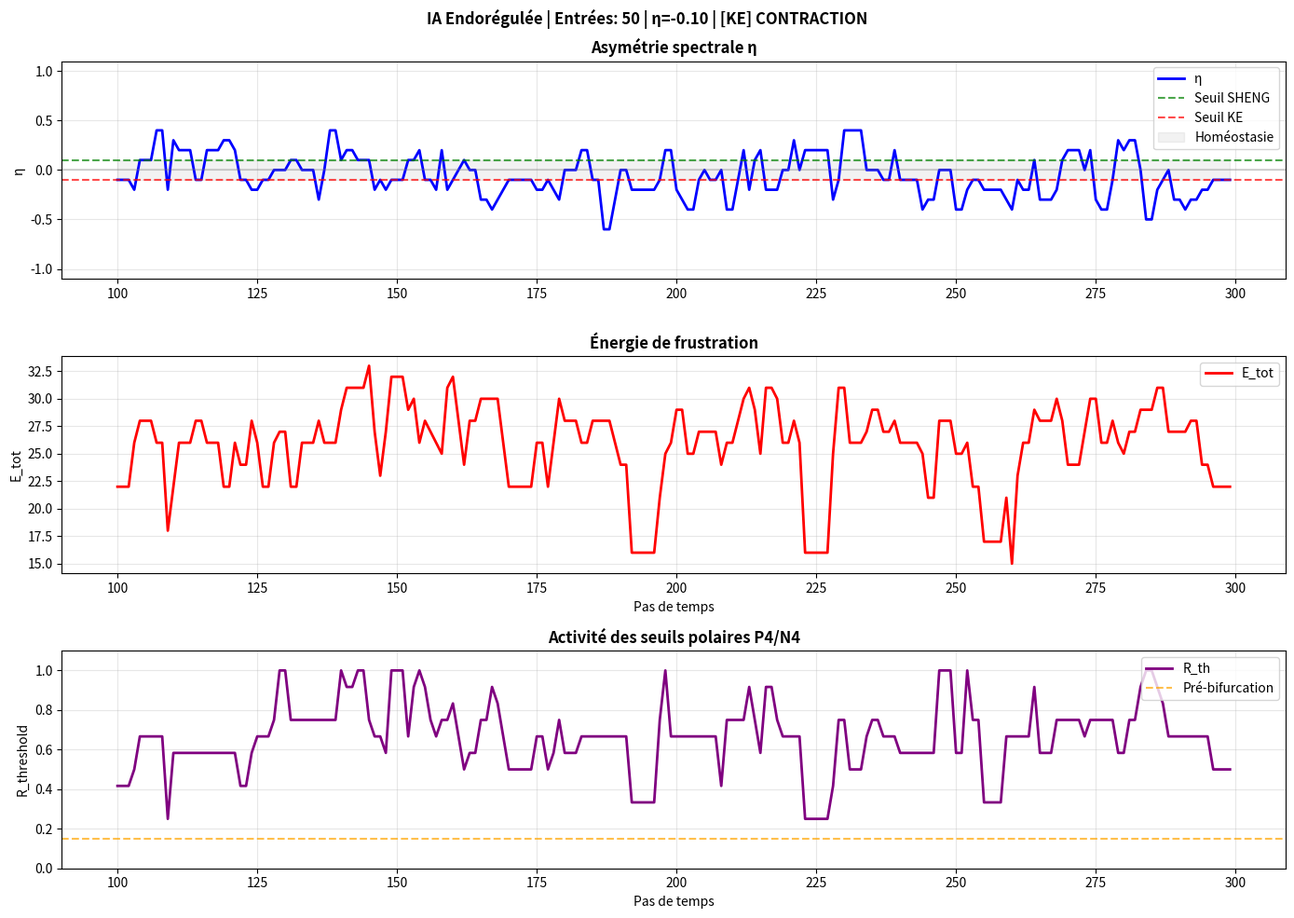

The script that saved this image:
import numpy as np
import random
import matplotlib.pyplot as plt
from collections import deque
from itertools import combinations
import networkx as nx
from enum import Enum

# Configuration matplotlib
import matplotlib
matplotlib.rcParams['font.family'] = 'sans-serif'

# ============================================================================
# CŒUR TOPOLOGIQUE INVARIANT - INITIALISATION ÉQUILIBRÉE
# ============================================================================

class Regime(Enum):
    SHENG = "[SHENG] EXPLORATION"
    KE = "[KE] CONTRACTION"
    HOMEOSTASIE = "[HOME] EQUILIBRE"

class EndoRegulatedCore:
    def __init__(self, noise_level: float = 0.1):
        self.attractors = self._build_merkabah()
        
        # ═══════════════════════════════════════════════════════════════
        # INITIALISATION VRAIMENT ÉQUILIBRÉE : 10 SHENG / 10 KE
        # ═══════════════════════════════════════════════════════════════
        attractor_names = list(self.attractors.keys())
        # Choisir aléatoirement 10 attracteurs qui seront en mode SHENG (+1)
        sheng_attractors = set(random.sample(attractor_names, 10))
        
        self.attractor_mode = {}
        for name in attractor_names:
            self.attractor_mode[name] = 1 if name in sheng_attractors else -1
        
        # Reconstruire les pentades à partir des attracteurs
        self.pentad_sign = {f"{t}{i}": 0 for t in ['P', 'N'] for i in range(1, 7)}
        self._rebuild_pentads_from_attractors()
        
        # Seuils polaires
        self.thresholds = ['P4', 'N4']
        
        # Ceintures tropicales
        self.cp = ['P1', 'P3', 'P5', 'P6', 'P2']
        self.cn = ['N1', 'N2', 'N6', 'N5', 'N3']
        
        # État dynamique
        self.cycle_pos = 0
        self.cycle_neg = 0
        self.sheng_ke_phase = 1
        self.noise_level = noise_level
        self.input_counter = 0
        
        # Graphe des pentades
        self._build_pentad_graph()
        
    def _build_merkabah(self):
        return {
            'A': {'P1','P2','P4'}, 'B': {'P1','P3','P5'}, 'C': {'P2','P3','P6'},
            'D': {'P4','P5','N2'}, 'E': {'P5','P6','N3'}, 'F': {'P1','P6','N4'},
            'G': {'P2','P5','N6'}, 'H': {'P3','P4','N6'}, 'I': {'P1','N2','N6'},
            'J': {'P1','N3','N5'}, 'K': {'P2','N3','N5'}, 'L': {'P3','N2','N4'},
            'M': {'P4','N1','N3'}, 'N': {'P4','N5','N6'}, 'O': {'P5','N1','N4'},
            'P': {'P6','N1','N2'}, 'Q': {'P2','N1','N4'}, 'R': {'P3','N1','N5'},
            'S': {'P6','N5','N6'}, 'T': {'N2','N3','N4'}
        }
    
    def _rebuild_pentads_from_attractors(self):
        """
        Reconstruit les signes des pentades à partir des modes des attracteurs.
        Pour chaque pentade, on prend le signe majoritaire parmi les attracteurs qui la contiennent.
        """
        # Initialisation des compteurs pour chaque pentade
        pentad_counts = {p: 0 for p in self.pentad_sign.keys()}
        
        # Pour chaque attracteur, on ajoute son mode aux pentades qui le composent
        for name, mode in self.attractor_mode.items():
            for p in self.attractors[name]:
                pentad_counts[p] += mode
        
        # Le signe de la pentade est le signe de la somme (majorité)
        for p in pentad_counts:
            if pentad_counts[p] > 0:
                self.pentad_sign[p] = 1
            elif pentad_counts[p] < 0:
                self.pentad_sign[p] = -1
            else:
                # Égalité : tirage aléatoire
                self.pentad_sign[p] = random.choice([-1, 1])
        
        self._update_attractor_modes()
    
    def _build_pentad_graph(self):
        self.pentad_graph = nx.Graph()
        self.pentad_graph.add_nodes_from(self.pentad_sign.keys())
        for p1, p2 in combinations(self.pentad_sign.keys(), 2):
            for pent_set in self.attractors.values():
                if p1 in pent_set and p2 in pent_set:
                    self.pentad_graph.add_edge(p1, p2)
                    break
    
    def _update_attractor_modes(self):
        """Met à jour les attracteurs = produit des 3 pentades"""
        for name, pent_set in self.attractors.items():
            p_list = list(pent_set)
            mode = self.pentad_sign[p_list[0]] * self.pentad_sign[p_list[1]] * self.pentad_sign[p_list[2]]
            self.attractor_mode[name] = mode
    
    def eta_direct(self) -> float:
        """Asymétrie globale : moyenne des modes des attracteurs"""
        modes = list(self.attractor_mode.values())
        if not modes:
            return 0.0
        return sum(modes) / len(modes)
    
    def encode_bits(self, value: int) -> str:
        """Perturbation minimale : projection 6 bits → attracteur"""
        if not (0 <= value <= 63):
            raise ValueError(f"Value {value} hors limites")
        
        target = list(self.attractors.keys())[value % 20]
        
        # UNIQUEMENT : flip de l'attracteur cible
        self.attractor_mode[target] *= -1
        
        self._update_attractor_modes()
        self.input_counter += 1
        return target
    
    def frustration(self) -> int:
        E = 0
        for p1, p2 in combinations(self.pentad_sign.keys(), 2):
            if self.pentad_graph.has_edge(p1, p2):
                if self.pentad_sign[p1] != self.pentad_sign[p2]:
                    E += 1
        return E
    
    def r_threshold(self) -> float:
        r = 0.0
        for p in self.thresholds:
            for n in self.pentad_graph.neighbors(p):
                if self.pentad_sign[p] != self.pentad_sign[n]:
                    r += 1.0
        return min(1.0, r / 12.0)
    
    def apply_wuxing_cycle(self):
        """Cycle Wuxing avec seuil asymétrique pour corriger le biais structurel"""
        eta = self.eta_direct()
        
        # Seuil asymétrique : plus difficile de rester en SHENG
        if eta > 0.3:           # Seuil plus haut pour quitter SHENG
            self.sheng_ke_phase = -1  # Trop Sheng → on active Ke
        elif eta < -0.15:        # Seuil plus bas pour quitter KE
            self.sheng_ke_phase = 1   # Trop Ke → on active Sheng
        
        if self.sheng_ke_phase == 1:
            # Mode Sheng : pentagone (harmonisation)
            p = self.cp[self.cycle_pos % 5]
            self.cycle_pos += 1
            incident = [self.attractor_mode[a] for a in self.attractors if p in self.attractors[a]]
            if incident:
                self.pentad_sign[p] = 1 if sum(incident) > 0 else -1
        else:
            # Mode Ke : pentagramme (contraste)
            p = self.cn[self.cycle_neg % 5]
            self.cycle_neg = (self.cycle_neg + 2) % 5
            incident = [self.attractor_mode[a] for a in self.attractors if p in self.attractors[a]]
            if incident:
                self.pentad_sign[p] = -1 if sum(incident) > 0 else 1
        
        self._update_attractor_modes()
    
    def propagate_thresholds(self):
        for p in self.thresholds:
            if random.random() < 0.1:
                self.pentad_sign[p] *= -1
                self._update_attractor_modes()
    
    def add_noise(self):
        if random.random() < self.noise_level:
            p = random.choice(list(self.pentad_sign.keys()))
            self.pentad_sign[p] *= -1
            self._update_attractor_modes()
    
    def step(self):
        self.apply_wuxing_cycle()
        self.propagate_thresholds()
        self.add_noise()
        return self.frustration(), self.eta_direct(), self.r_threshold()
    
    def get_regime(self) -> str:
        eta = self.eta_direct()
        if eta >= 0:
            return Regime.SHENG   # y compris quand eta est proche de 0
        else:
            return Regime.KE


# ============================================================================
# SIMULATEUR
# ============================================================================

class RandomInputSimulator:
    def __init__(self, core: EndoRegulatedCore, window: int = 200):
        self.core = core
        self.window = window
        self.eta_hist = deque(maxlen=window)
        self.e_hist = deque(maxlen=window)
        self.r_hist = deque(maxlen=window)
        self.step_hist = deque(maxlen=window)
        self.step = 0
        
        self.fig, (self.ax1, self.ax2, self.ax3) = plt.subplots(3, 1, figsize=(14, 10))
        
    def record(self):
        self.eta_hist.append(self.core.eta_direct())
        self.e_hist.append(self.core.frustration())
        self.r_hist.append(self.core.r_threshold())
        self.step_hist.append(self.step)
        self.step += 1
    
    def update_plot(self):
        self.ax1.clear()
        self.ax2.clear()
        self.ax3.clear()
        
        steps = list(self.step_hist)
        
        self.ax1.plot(steps, list(self.eta_hist), 'b-', lw=2, label='η')
        self.ax1.axhline(0.1, color='g', ls='--', alpha=0.7, label='Seuil SHENG')
        self.ax1.axhline(-0.1, color='r', ls='--', alpha=0.7, label='Seuil KE')
        self.ax1.axhline(0, color='gray', ls='-', alpha=0.3)
        self.ax1.fill_between(steps, -0.1, 0.1, alpha=0.1, color='gray', label='Homéostasie')
        self.ax1.set_ylabel('η')
        self.ax1.set_ylim(-1.1, 1.1)
        self.ax1.legend(loc='upper right')
        self.ax1.grid(True, alpha=0.3)
        self.ax1.set_title('Asymétrie spectrale η', fontweight='bold')
        
        self.ax2.plot(steps, list(self.e_hist), 'r-', lw=2, label='E_tot')
        self.ax2.set_ylabel('E_tot')
        self.ax2.set_xlabel('Pas de temps')
        self.ax2.legend(loc='upper right')
        self.ax2.grid(True, alpha=0.3)
        self.ax2.set_title('Énergie de frustration', fontweight='bold')
        
        self.ax3.plot(steps, list(self.r_hist), 'purple', lw=2, label='R_th')
        self.ax3.axhline(0.15, color='orange', ls='--', alpha=0.7, label='Pré-bifurcation')
        self.ax3.set_ylabel('R_threshold')
        self.ax3.set_xlabel('Pas de temps')
        self.ax3.set_ylim(0, 1.1)
        self.ax3.legend(loc='upper right')
        self.ax3.grid(True, alpha=0.3)
        self.ax3.set_title('Activité des seuils polaires P4/N4', fontweight='bold')
        
        regime = self.core.get_regime().value
        self.fig.suptitle(f'IA Endorégulée | Entrées: {self.core.input_counter} | η={self.core.eta_direct():+.2f} | {regime}', 
                         fontsize=12, fontweight='bold')
        self.fig.tight_layout()
    
    def run(self, n_steps: int = 300, input_interval: int = 6):
        print("\n" + "=" * 70)
        print("SIMULATION AVEC INITIALISATION ÉQUILIBRÉE (10 SHENG / 10 KE)")
        print("=" * 70)
        print(f"\n  Intervalle d'injection: 1 entrée toutes les {input_interval} étapes")
        print("  Fermez la fenêtre graphique pour terminer\n")
        
        for i in range(n_steps):
            if i > 0 and i % input_interval == 0:
                value = random.randint(0, 63)
                attractor = self.core.encode_bits(value)
                bits_str = f"{value:06b}"
                print(f"  📥 [INJECTION {self.core.input_counter:3d}] {value:2d} ({bits_str}) → attracteur {attractor}")
                print(f"      → η après injection = {self.core.eta_direct():+.2f}")
            
            self.core.step()
            self.record()
            
            if i % 10 == 0:
                self.update_plot()
                plt.pause(0.01)
                
                eta = self.core.eta_direct()
                e_tot = self.core.frustration()
                regime = self.core.get_regime().value
                bar = "█" * int(abs(eta) * 20) + "░" * (20 - int(abs(eta) * 20))
                print(f"  Step {i:3d} | η={eta:+6.2f} {bar} | E_tot={e_tot:3d} | {regime}")
        
        self.update_plot()
        plt.show(block=True)


# ============================================================================
# MAIN
# ============================================================================

if __name__ == "__main__":
    random.seed(42)
    np.random.seed(42)
    
    print("=" * 70)
    print("IA ENDORÉGULÉE - INVARIANT 64→20")
    print("INITIALISATION ÉQUILIBRÉE (10 SHENG / 10 KE)")
    print("=" * 70)
    
    core = EndoRegulatedCore(noise_level=0.15)
    
    first_input = random.randint(0, 63)
    attr = core.encode_bits(first_input)
    print(f"\n📥 Perturbation initiale: {first_input:2d} ({first_input:06b}) → attracteur {attr}")
    print(f"   η initial = {core.eta_direct():+.2f}")
    
    simulator = RandomInputSimulator(core)
    simulator.run(n_steps=300, input_interval=6)
    
    print("\n" + "=" * 70)
    print("📊 RÉSULTAT FINAL")
    print("=" * 70)
    print(f"   η = {core.eta_direct():+.2f}")
    print(f"   E_tot = {core.frustration()}")
    print(f"   R_th = {core.r_threshold():.2f}")
    print(f"   Régime = {core.get_regime().value}")
    print(f"   Total entrées traitées = {core.input_counter}")
